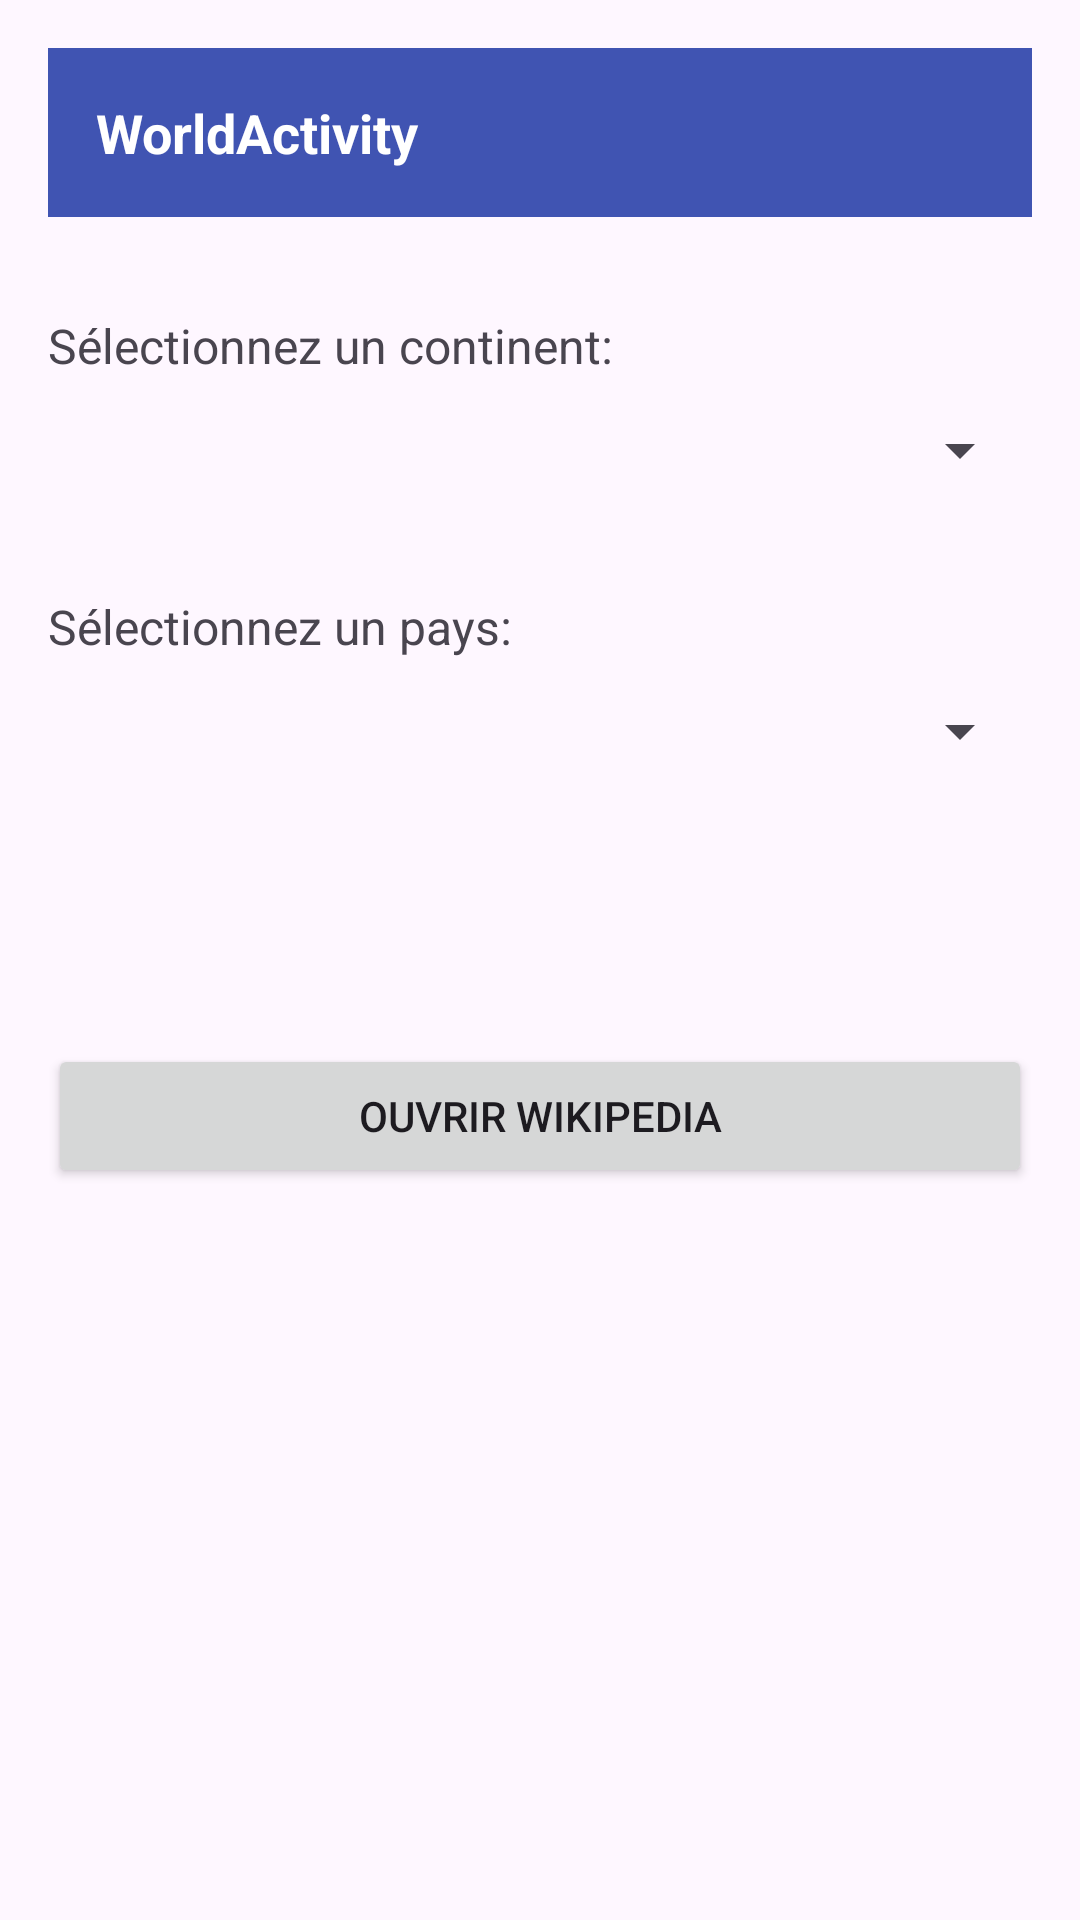

Android layout source for this screen:
<!-- AndroidManifest.xml: application theme Theme.Tpn5 -->
<!-- res/layout/activity_world.xml -->
<?xml version="1.0" encoding="utf-8"?>
<LinearLayout xmlns:android="http://schemas.android.com/apk/res/android"
    xmlns:app="http://schemas.android.com/apk/res-auto"
    xmlns:tools="http://schemas.android.com/tools"
    android:layout_width="match_parent"
    android:layout_height="match_parent"
    android:orientation="vertical"
    android:padding="16dp"
    tools:context=".WorldActivity">

    
    <TextView
        android:id="@+id/titleTextView"
        android:layout_width="match_parent"
        android:layout_height="wrap_content"
        android:background="#4054B2"
        android:padding="16dp"
        android:text="WorldActivity"
        android:textColor="#FFFFFF"
        android:textSize="18sp"
        android:textStyle="bold"
        android:layout_marginBottom="16dp" />

    
    <TextView
        android:layout_width="match_parent"
        android:layout_height="wrap_content"
        android:text="Sélectionnez un continent:"
        android:textSize="16sp"
        android:layout_marginTop="16dp" />

    <Spinner
        android:id="@+id/spinnerContinents"
        android:layout_width="match_parent"
        android:layout_height="wrap_content"
        android:minHeight="48dp"
        android:layout_marginBottom="16dp" />

    
    <TextView
        android:layout_width="match_parent"
        android:layout_height="wrap_content"
        android:text="Sélectionnez un pays:"
        android:textSize="16sp"
        android:layout_marginTop="8dp" />

    <Spinner
        android:id="@+id/spinnerCountries"
        android:layout_width="match_parent"
        android:layout_height="wrap_content"
        android:minHeight="48dp"
        android:layout_marginBottom="16dp" />

    
    <TextView
        android:id="@+id/textViewSelection"
        android:layout_width="match_parent"
        android:layout_height="wrap_content"
        android:textSize="18sp"
        android:textStyle="bold"
        android:layout_marginTop="24dp"
        android:gravity="center" />

    
    <Button
        android:id="@+id/buttonWikipedia"
        android:layout_width="match_parent"
        android:layout_height="wrap_content"
        android:text="Ouvrir Wikipedia"
        android:layout_marginTop="16dp" />

</LinearLayout>
<!-- resources referenced by this layout -->
<resources>
  <style name="Theme.Tpn5" parent="Base.Theme.Tpn5" />
  <style name="Base.Theme.Tpn5" parent="Theme.Material3.DayNight.NoActionBar">
          
          
      </style>
</resources>
